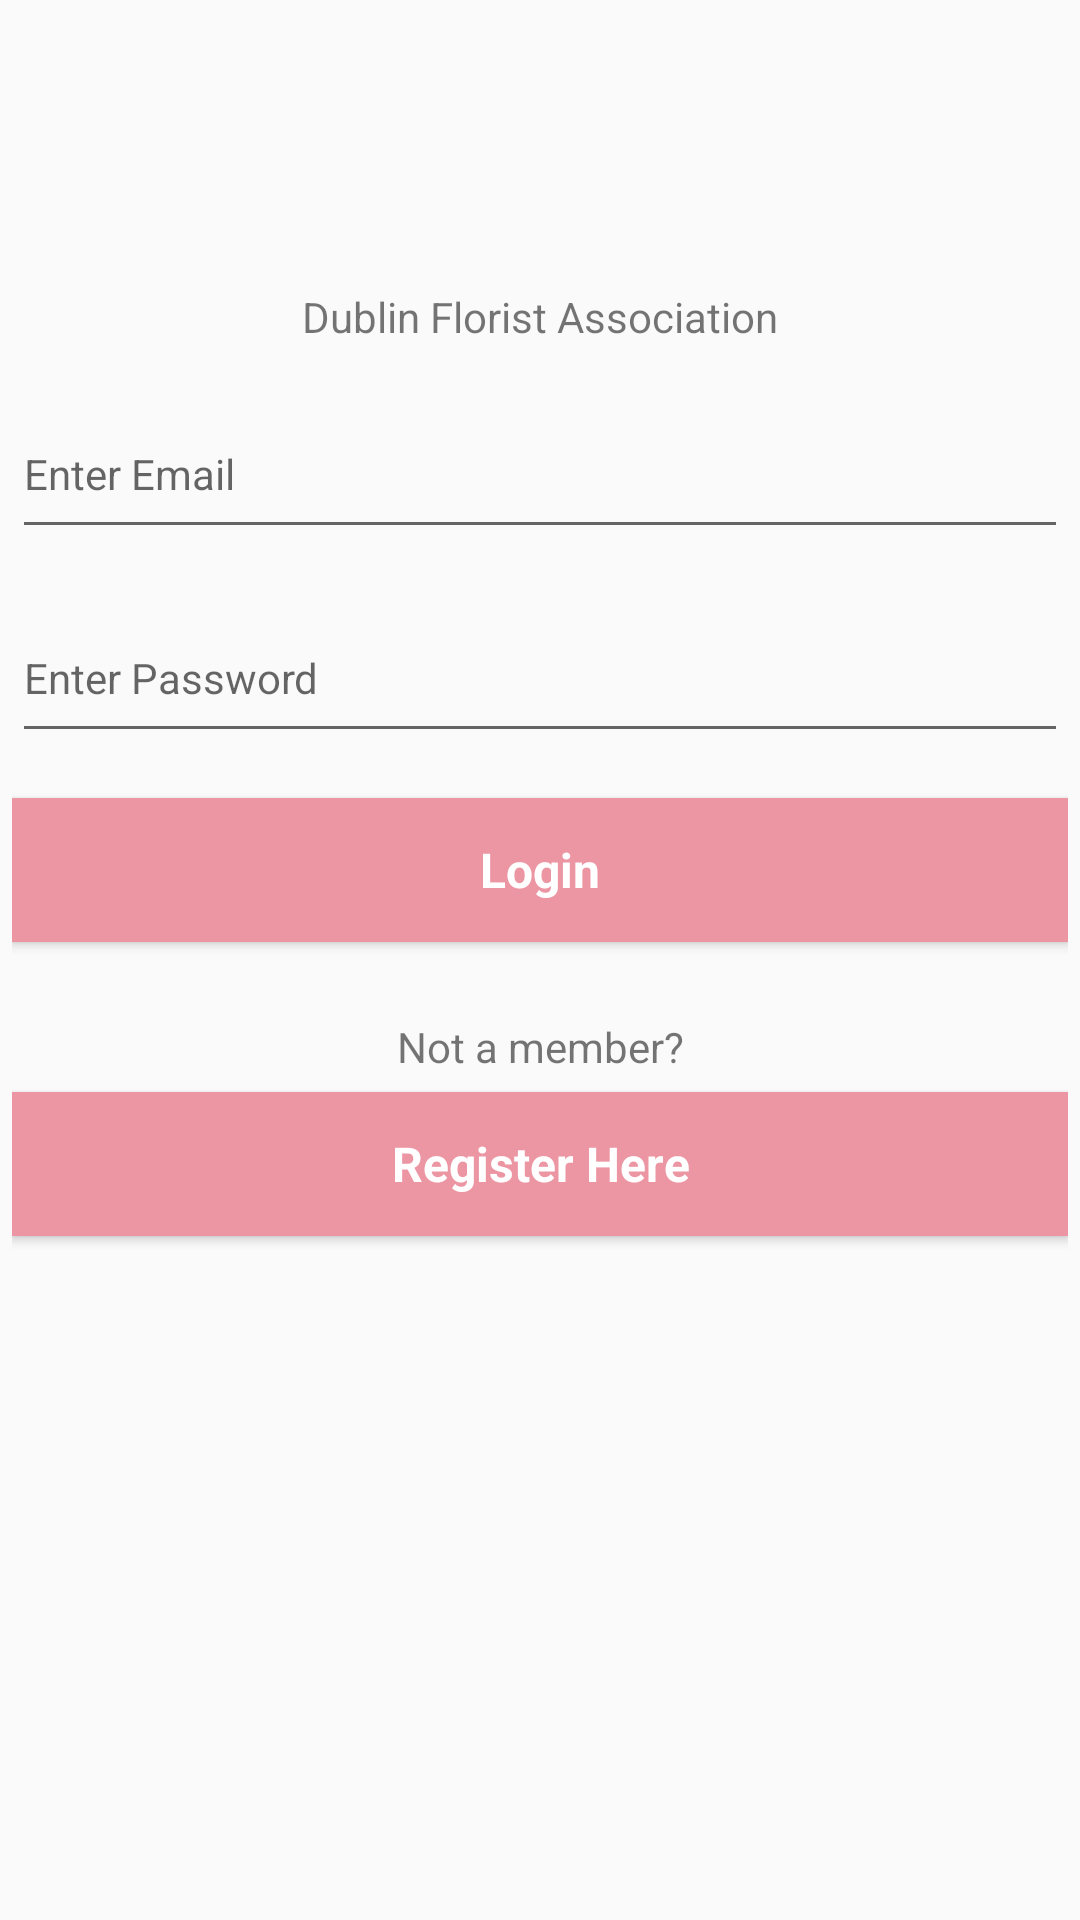

This screen was rendered from an Android layout file. Write that file and the resources it references.
<!-- AndroidManifest.xml: application theme AppTheme -->
<!-- res/layout/activity_main.xml -->
<?xml version="1.0" encoding="utf-8"?>
<LinearLayout xmlns:android="http://schemas.android.com/apk/res/android"
    xmlns:tools="http://schemas.android.com/tools"
    android:id="@+id/activity_main"
    android:layout_width="match_parent"
    android:layout_height="match_parent"
    android:paddingBottom="@dimen/activity_vertical_margin"
    android:paddingLeft="@dimen/thinMarginsHorizontal"
    android:paddingRight="@dimen/thinMarginsHorizontal"
    android:paddingTop="@dimen/activity_vertical_margin"
    tools:context="com.leondesigns.flowerapp.MainActivity"
    android:orientation="vertical"
    android:weightSum="1">

    <ImageView
        android:layout_width="fill_parent"
        android:layout_height="75dp"
        android:src="@drawable/newlogo"
        android:layout_marginBottom="5dp"
        />

    <TextView
        android:layout_width="fill_parent"
        android:layout_height="wrap_content"
        android:text="Dublin Florist Association"
        android:gravity="center"
        android:layout_marginBottom="15dp"
        />

    <EditText
        android:layout_width="match_parent"
        android:layout_height="wrap_content"
        android:ems="10"
        android:id="@+id/etEmail"
        android:inputType="textEmailAddress"
        android:hint="Enter Email"
        android:textAppearance="@style/TextAppearance.AppCompat.Body1"
        android:singleLine="false"
        android:selectAllOnFocus="true"
        android:layout_weight="0.07"
        android:layout_marginBottom="15dp"
        />

    <EditText
        android:layout_width="match_parent"
        android:layout_height="wrap_content"
        android:inputType="textPassword"
        android:ems="10"
        android:id="@+id/pwEnter"
        android:hint="Enter Password"
        android:textAppearance="@style/TextAppearance.AppCompat.Body1"
        android:layout_weight="0.07"
        android:layout_marginBottom="15dp"
        />

    <Button
        android:id="@+id/btnLogin"
        android:layout_width="match_parent"
        android:layout_height="wrap_content"
        android:elevation="0dp"
        style="@style/roseButton"
        android:text="@string/login"
        android:textAppearance="@style/TextAppearance.AppCompat"
        android:layout_marginBottom="25dp"
        android:onClick="viewHome"
        />

    <TextView
        android:layout_width="fill_parent"
        android:layout_height="20dp"
        android:text="Not a member?"
        android:gravity="center"
        android:layout_marginBottom="5dp"
        />

    <Button
        android:id="@+id/btnRegister"
        android:layout_width="match_parent"
        android:layout_height="wrap_content"
        android:elevation="0dp"
        style="@style/roseButton"
        android:text="@string/register"
        android:textAppearance="@style/TextAppearance.AppCompat"
        />

</LinearLayout>
<!-- resources referenced by this layout -->
<resources>
  <dimen name="activity_vertical_margin">16dp</dimen>
  <dimen name="thinMarginsHorizontal">4dp</dimen>
  <string name="login">Login</string>
  <string name="register">Register Here</string>
  <style name="roseButton" parent="@android:style/Widget.Button">
          <item name="android:gravity">center_vertical|center_horizontal</item>
          <item name="android:textColor">#FFFFFF</item>
          <item name="android:textSize">16sp</item>
          <item name="android:textStyle">bold</item>
          <item name="android:background">@color/colorAccent2</item>
          <item name="android:focusable">true</item>
          <item name="android:clickable">true</item>
      </style>
  <style name="AppTheme" parent="Theme.AppCompat.Light.DarkActionBar">
          
          <item name="colorPrimary">@color/colorPrimary</item>
          <item name="colorPrimaryDark">@color/colorPrimaryDark</item>
          <item name="colorAccent">@color/colorAccent</item>
      </style>
  <color name="colorAccent2">#ec96a4</color>
  <color name="colorPrimary">#5D535E</color>
  <color name="colorPrimaryDark">#4A424B</color>
  <color name="colorAccent">#75b18a</color>
</resources>
